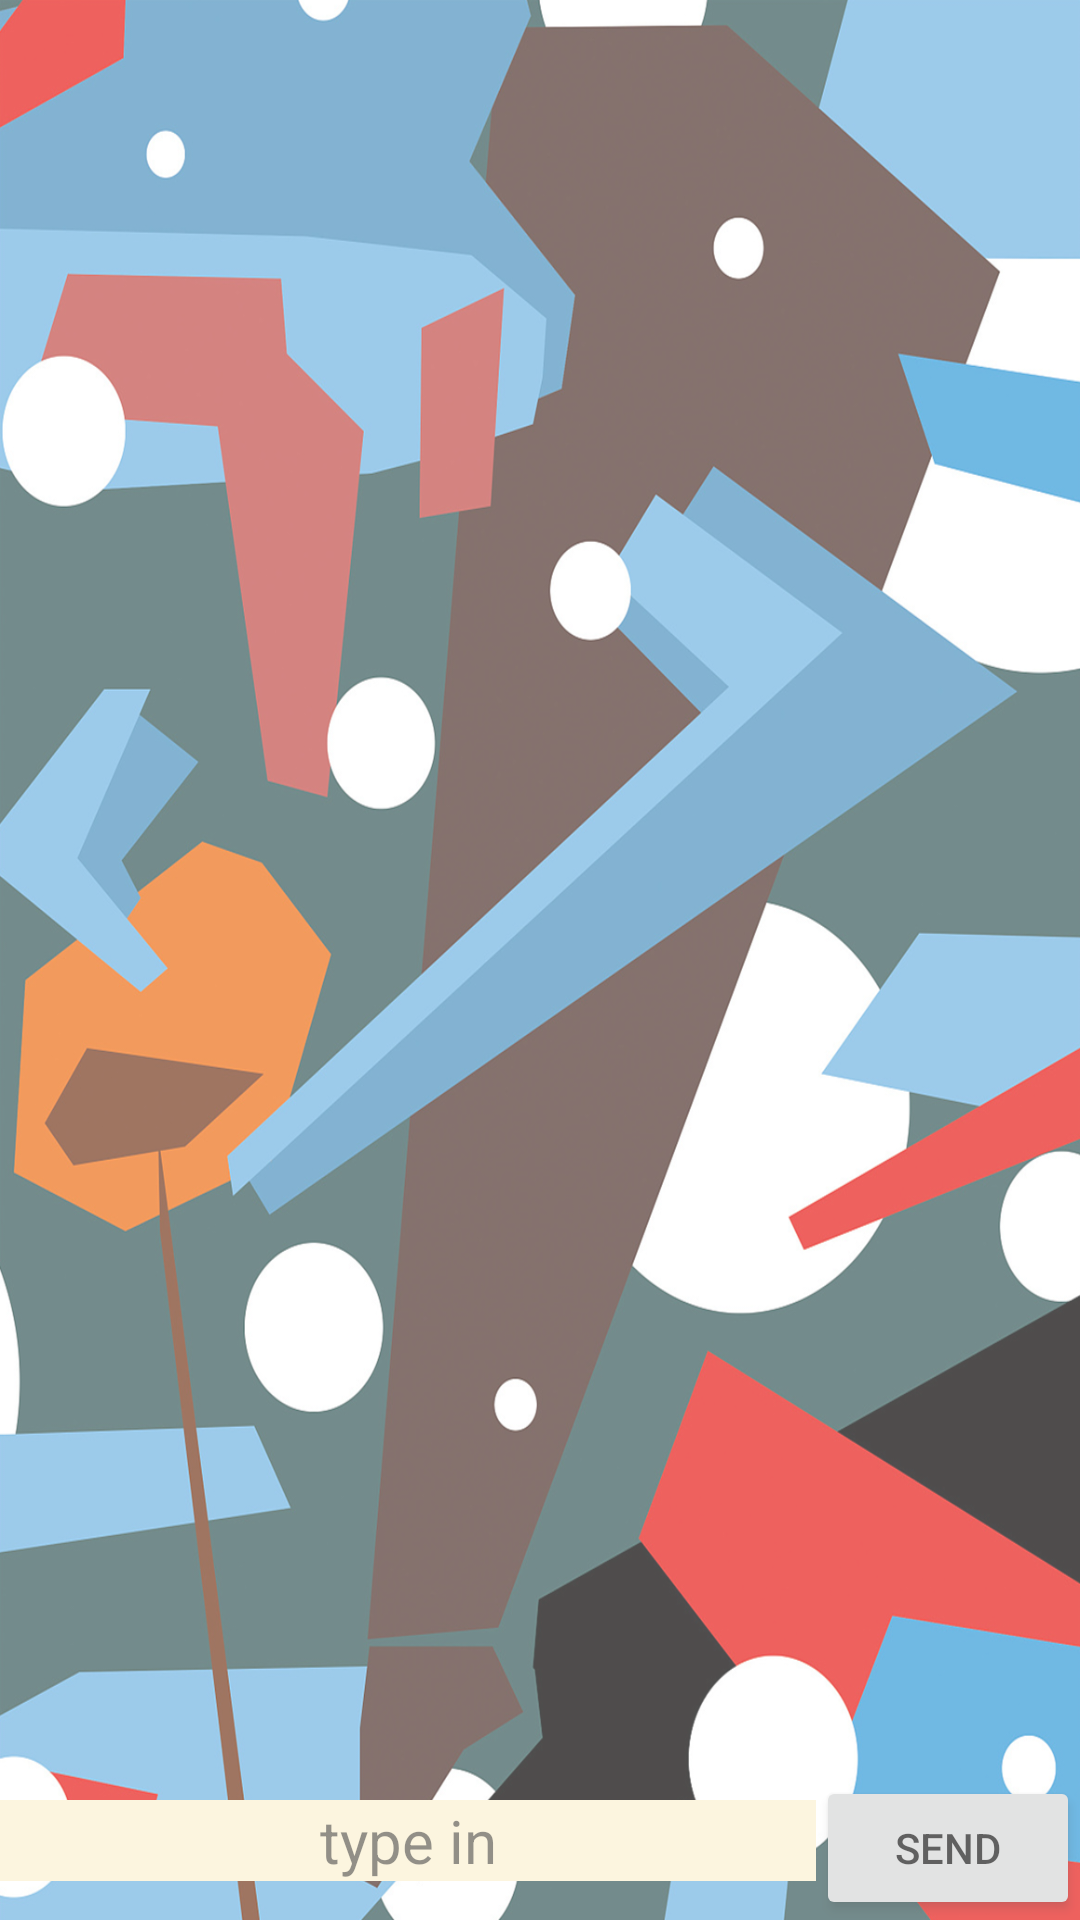

Layout XML and referenced resources for this Android screen:
<!-- AndroidManifest.xml: application theme Theme.WonderfulCC -->
<!-- res/layout/activity_message.xml -->
<?xml version="1.0" encoding="utf-8"?>
    <LinearLayout
        xmlns:android="http://schemas.android.com/apk/res/android"
        xmlns:tools="http://schemas.android.com/tools"
        android:orientation="vertical"
        android:layout_width="match_parent"
        android:layout_height="match_parent"
        android:background="@drawable/friend"

        android:alpha="0.7"
        tools:context=".activity.mainPage.MessageActivity">
        <TextView
            android:id="@+id/messName_tv"
            android:layout_width="match_parent"
            android:layout_height="20sp"
            android:text=""
            android:textSize="15sp"
            android:textColor="@color/teal_700"
            />

        <androidx.recyclerview.widget.RecyclerView
            android:id="@+id/circle_edit"
            android:layout_width="match_parent"
            android:layout_height="0dp"
            android:layout_weight="1"/>

        <LinearLayout
            android:layout_width="match_parent"
            android:layout_height="wrap_content">

            <EditText
                android:id="@+id/et_content"
                android:layout_width="0dp"
                android:layout_height="wrap_content"
                android:layout_weight="1"
                android:gravity="center"
                android:background="@color/yellow"
                android:textColor="@color/black"
                android:textSize="20sp"
                android:hint="type in"/>

            <Button
                android:id="@+id/btn_send"
                android:layout_width="wrap_content"
                android:layout_height="wrap_content"
                android:text="Send"/>

        </LinearLayout>

    </LinearLayout>
<!-- resources referenced by this layout -->
<resources>
  <color name="black">#FF000000</color>
  <color name="teal_700">#FF018786</color>
  <color name="yellow">#FFFBF1D2</color>
  <!-- drawable friend: png bitmap (drawable, 951604 bytes) -->
  <style name="Theme.WonderfulCC" parent="Theme.MaterialComponents.DayNight.DarkActionBar">
          
          <item name="colorPrimary">@color/purple_500</item>
          <item name="colorPrimaryVariant">@color/purple_700</item>
          <item name="colorOnPrimary">@color/white</item>
          
          <item name="colorSecondary">@color/teal_200</item>
          <item name="colorSecondaryVariant">@color/teal_700</item>
          <item name="colorOnSecondary">@color/black</item>
          
          <item name="android:statusBarColor" tools:targetApi="l">?attr/colorPrimaryVariant</item>
          
      </style>
  <color name="purple_500">#FF6200EE</color>
  <color name="purple_700">#FF3700B3</color>
  <color name="white">#FFFFFFFF</color>
  <color name="teal_200">#FF03DAC5</color>
</resources>
